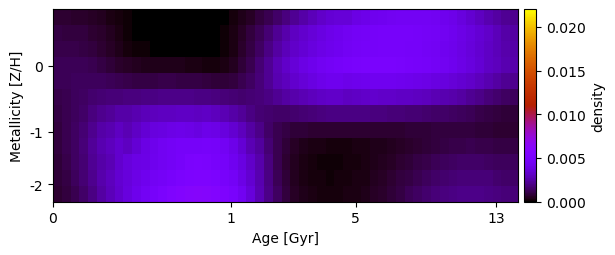

Data behind this chart, as committed beside it:
7.513261401623390606e-04, 7.129849149944614403e-04, 6.868279705337818021e-04, 6.576820479978627738e-04, 5.642307840629080069e-04, 4.481498549651621519e-04, 3.264282465083830141e-04, 2.099125630972259980e-04, 1.113730526408967202e-04, 4.462485121792107869e-05, 1.053448345867618008e-05, 3.916385563652736014e-06, 4.574812372198371096e-06, 4.574812372207635942e-06, 3.527590948513315620e-06, 3.529962016272968589e-06, 2.634010617922649671e-06, 1.184857846441885712e-06, 2.274298370649916896e-05, 8.603285457564529355e-05, 2.042462833173389048e-04, 3.767234832363898999e-04, 6.001916986897351102e-04, 8.726143126098159265e-04
9.796098292445473699e-04, 9.318109474374166451e-04, 9.041084192118628527e-04, 8.731762670525262818e-04, 7.565704807850097066e-04, 6.058078803967594916e-04, 4.481917166336780913e-04, 2.964027736504424009e-04, 1.653219533278876721e-04, 7.145745768967018429e-05, 1.829723424568923616e-05, 4.588914312296875360e-06, 4.588914312298432206e-06, 4.588914312296147758e-06, 4.477097580843273806e-06, 3.328094751004396598e-06, 2.487788323982840515e-06, 1.086389571659655556e-06, 3.761619899561717171e-05, 1.350820455369148611e-04, 3.095516101320253924e-04, 5.606321972498321720e-04, 8.819129457163230653e-04, 1.268361279751431623e-03
1.115438746787584742e-03, 1.072276489969157523e-03, 1.051362893261641000e-03, 1.026017039840698827e-03, 9.086923557260811937e-04, 7.450699757913031244e-04, 5.711103295487316182e-04, 4.030886079929896270e-04, 2.578663178424115028e-04, 1.530409658423803696e-04, 9.364841887705128531e-05, 7.479955038685844396e-05, 7.252691484534469209e-05, 6.775865348615700329e-05, 5.910508340491423874e-05, 4.661789976766471014e-05, 3.053113829715290058e-05, 1.423677464971580346e-05, 3.531673023188855985e-05, 1.335465412286498542e-04, 3.268910645967918350e-04, 6.113014076747482015e-04, 9.781426804446264126e-04, 1.419541984754109061e-03
1.241490734353509250e-03, 1.220530403364570096e-03, 1.224191373460652068e-03, 1.224139623600949481e-03, 1.135677252171493189e-03, 9.951016389371397132e-04, 8.377097253897019310e-04, 6.828814655402252760e-04, 5.482826451413718360e-04, 4.515488229322569733e-04, 3.988667807773707075e-04, 3.866291536189163489e-04, 3.862720021642980961e-04, 3.773508431000277097e-04, 3.585595872272745585e-04, 3.300351192873141916e-04, 2.909712339111069040e-04, 2.447635405403170974e-04, 2.301914057250832016e-04, 3.064387599003572343e-04, 4.906414952511009737e-04, 7.793776196923739557e-04, 1.164156410711039789e-03, 1.639978189195988355e-03
1.214574378632786748e-03, 1.238643459932755935e-03, 1.291271157180039469e-03, 1.343662741663179463e-03, 1.344281522192928560e-03, 1.294144282603307185e-03, 1.224109264237593312e-03, 1.148618480622647271e-03, 1.079542529221461534e-03, 1.032451491310032356e-03, 1.014417300203647194e-03, 1.025241592229069474e-03, 1.040409944289841801e-03, 1.040592196329211258e-03, 1.024902484571664323e-03, 9.955417252487607470e-04, 9.488088550447452800e-04, 8.834948458501323083e-04, 8.321296971435579708e-04, 8.443562170019054767e-04, 9.460544346499008073e-04, 1.135588757128335380e-03, 1.409510665933804297e-03, 1.769978505202398321e-03
1.103071374431232937e-03, 1.188328190000800463e-03, 1.306351266377947778e-03, 1.434279125610805070e-03, 1.568810373406029531e-03, 1.661489437928312905e-03, 1.729464365044607824e-03, 1.778593562506686817e-03, 1.809145370386406942e-03, 1.852055335515714624e-03, 1.896782908571585441e-03, 1.953594286857796968e-03, 2.005894150115626780e-03, 2.038740204445585718e-03, 2.052697240048949497e-03, 2.047213528862178427e-03, 1.911360302313064958e-03, 1.936808002047910818e-03, 1.827164090474586635e-03, 1.722968342466248571e-03, 1.652080462665066413e-03, 1.621841031799072224e-03, 1.641853393868950017e-03, 1.731778382946847199e-03
9.759355308566800523e-04, 1.133016957911762426e-03, 1.327183798732753123e-03, 1.543528910754655894e-03, 1.837969215924283722e-03, 2.100101428034297727e-03, 2.274701193247353082e-03, 2.517840470767715964e-03, 2.551245913384210008e-03, 2.746679205270272268e-03, 2.874512167181728604e-03, 2.962184259688705086e-03, 3.037763376746700859e-03, 3.096205053887306387e-03, 3.153374654487462510e-03, 3.165693879656611247e-03, 3.092866530620202829e-03, 3.112215720300533835e-03, 2.999475116114970214e-03, 2.816863856190826750e-03, 2.543703830561205338e-03, 2.265780189844824113e-03, 1.898292741076484241e-03, 1.712611681267809261e-03
9.055310727750710180e-04, 1.119644645721532602e-03, 1.377492945648704000e-03, 1.671090756660253192e-03, 2.101868718757255762e-03, 2.514657473885565341e-03, 2.738153336371409140e-03, 3.013035602681371234e-03, 2.780259457372096996e-03, 3.124662901030859571e-03, 3.514718091449926633e-03, 3.716025256687107304e-03, 3.869605600062215114e-03, 4.004640506089385960e-03, 4.103045662678585226e-03, 3.959878995288958030e-03, 3.826675529310522364e-03, 4.053488093988789898e-03, 3.987310810628939828e-03, 3.737058606632176049e-03, 3.383223415297458188e-03, 2.948376611027864972e-03, 2.493069010452705642e-03, 1.985646689449881500e-03
8.956224067750765110e-04, 1.137272348157367672e-03, 1.430260549215049779e-03, 1.768205683267640941e-03, 2.273953809807347914e-03, 2.700649542838628493e-03, 2.998754613698730032e-03, 3.299498444133025163e-03, 3.067512094172918698e-03, 3.497805644324020885e-03, 3.908672314570561628e-03, 4.184793120524925997e-03, 4.427431762474649292e-03, 4.634130390933637218e-03, 4.789425513404720579e-03, 4.747254312435719888e-03, 4.757248418297038012e-03, 4.887372096555884886e-03, 4.774200991015931789e-03, 4.491215756771345033e-03, 4.066740097231278696e-03, 3.471835974577361893e-03, 2.821361387944546807e-03, 2.394402919911243002e-03
8.502300804979370883e-04, 1.088258894775996719e-03, 1.378896121744622961e-03, 1.717183000670985567e-03, 2.222588520438898742e-03, 2.556318192745984236e-03, 2.800650620544647799e-03, 3.307030690979254582e-03, 3.635241177909732946e-03, 3.873580218869221523e-03, 4.040469956228668821e-03, 4.255632387096267011e-03, 4.460991134594998429e-03, 4.635071673306765533e-03, 4.885376004760829186e-03, 5.177175945338924334e-03, 5.266289062946856447e-03, 5.188295951927305964e-03, 4.985505716725845658e-03, 4.757285049095144602e-03, 4.371215009905542875e-03, 3.807891070077991033e-03, 3.194940958972815933e-03, 2.602302750583844991e-03
7.975725426354323289e-04, 1.026803214600692862e-03, 1.308550996186408442e-03, 1.636911212459035182e-03, 2.123934030163858889e-03, 2.610667573319967998e-03, 2.983494161516006896e-03, 3.414826529042210793e-03, 3.623951531127430487e-03, 3.972536422894926145e-03, 4.257731787715070965e-03, 4.485257820895506391e-03, 4.709513495070716434e-03, 4.947056226368797861e-03, 5.201108253931372750e-03, 5.402608890528845693e-03, 5.459338747891459911e-03, 5.436811638175533846e-03, 5.249746894590685831e-03, 4.971099370282784126e-03, 4.565405765779548958e-03, 4.009994508876476779e-03, 3.357150592074272140e-03, 2.669715496062074686e-03
7.107457141664686243e-04, 9.282940314988699995e-04, 1.194897751499885427e-03, 1.505305970549638888e-03, 1.963642348292550868e-03, 2.429357591303792866e-03, 2.879139371086443869e-03, 3.311081022113001975e-03, 3.712721799775872689e-03, 4.154153543333075418e-03, 4.536187762125372912e-03, 4.887691654456639487e-03, 5.228936552611658690e-03, 5.539675398573985429e-03, 5.809324359024545595e-03, 5.991852887913392753e-03, 6.058762427762239347e-03, 6.018613501145911142e-03, 5.829979489198260784e-03, 5.494239622278940770e-03, 5.010289895401809357e-03, 4.401089634298678208e-03, 3.614052436782509876e-03, 2.778598822780018341e-03
